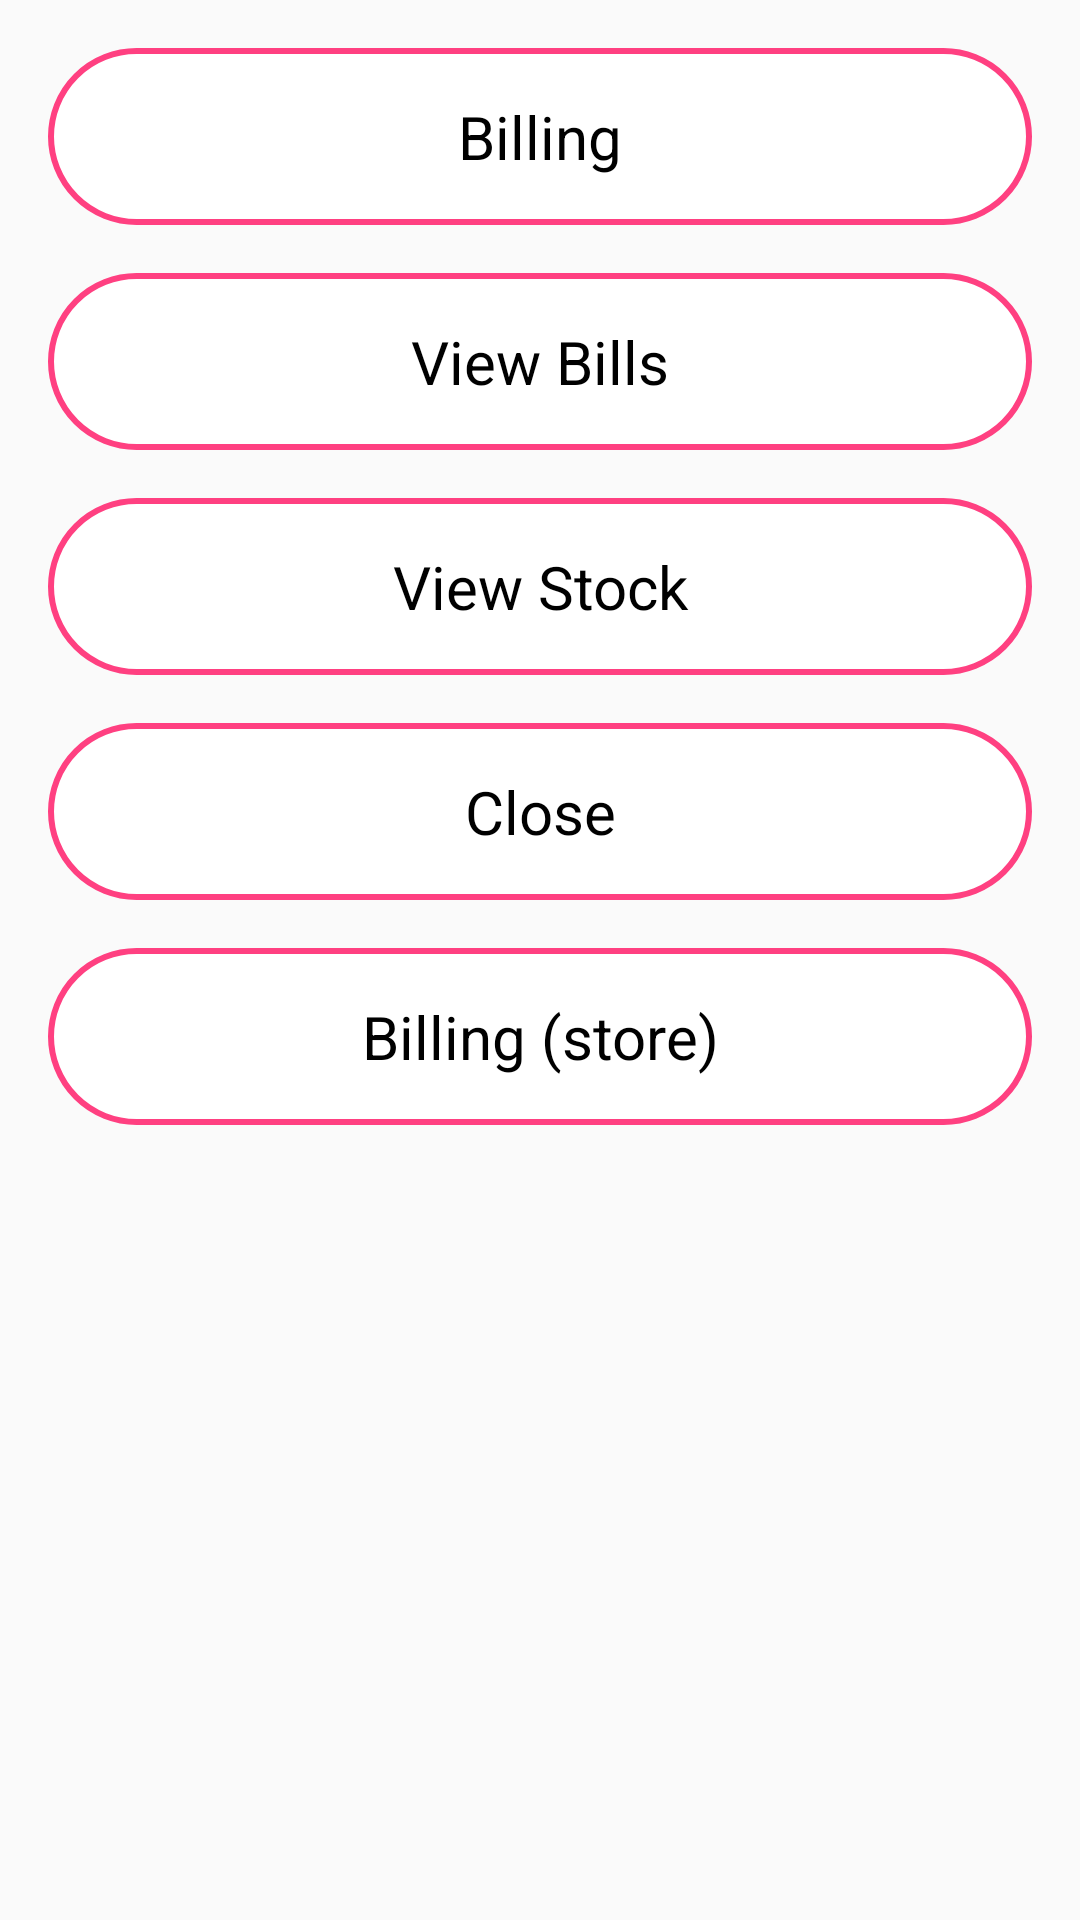

The Android layout XML behind this screen, and the referenced resources:
<!-- AndroidManifest.xml: application theme AppTheme.NoActionBar -->
<!-- res/layout/activity_taken.xml -->
<?xml version="1.0" encoding="utf-8"?>
<LinearLayout xmlns:android="http://schemas.android.com/apk/res/android"
    xmlns:tools="http://schemas.android.com/tools"
    android:layout_width="match_parent"
    android:layout_height="wrap_content"
    android:layout_gravity="center"
    android:orientation="vertical"
    tools:context="marmu.com.quicksaleclient.activity.TakenActivity">

    <TextView
        android:layout_width="match_parent"
        android:layout_height="wrap_content"
        android:layout_marginLeft="16dp"
        android:layout_marginRight="16dp"
        android:layout_marginTop="16dp"
        android:background="@drawable/box_white_thick_border_corner_ripple"
        android:gravity="center"
        android:onClick="purchaseClick"
        android:padding="16dp"
        android:text="Billing"
        android:textColor="@color/colorBlack"
        android:textSize="20sp" />

    <TextView
        android:layout_width="match_parent"
        android:layout_height="wrap_content"
        android:layout_marginLeft="16dp"
        android:layout_marginRight="16dp"
        android:layout_marginTop="16dp"
        android:background="@drawable/box_white_thick_border_corner_ripple"
        android:gravity="center"
        android:onClick="billingClick"
        android:padding="16dp"
        android:text="@string/view_bills"
        android:textColor="@color/colorBlack"
        android:textSize="20sp" />

    <TextView
        android:layout_width="match_parent"
        android:layout_height="wrap_content"
        android:layout_marginLeft="16dp"
        android:layout_marginRight="16dp"
        android:layout_marginTop="16dp"
        android:background="@drawable/box_white_thick_border_corner_ripple"
        android:gravity="center"
        android:onClick="viewStockClick"
        android:padding="16dp"
        android:text="View Stock"
        android:textColor="@color/colorBlack"
        android:textSize="20sp" />

    <TextView
        android:layout_width="match_parent"
        android:layout_height="wrap_content"
        android:layout_marginLeft="16dp"
        android:layout_marginRight="16dp"
        android:layout_marginTop="16dp"
        android:background="@drawable/box_white_thick_border_corner_ripple"
        android:gravity="center"
        android:onClick="closeClick"
        android:padding="16dp"
        android:text="Close"
        android:textColor="@color/colorBlack"
        android:textSize="20sp" />

    <TextView
        android:layout_width="match_parent"
        android:layout_height="wrap_content"
        android:layout_marginLeft="16dp"
        android:layout_marginRight="16dp"
        android:layout_marginTop="16dp"
        android:background="@drawable/box_white_thick_border_corner_ripple"
        android:gravity="center"
        android:onClick="purchaseStoreClick"
        android:padding="16dp"
        android:text="Billing (store)"
        android:textColor="@color/colorBlack"
        android:textSize="20sp"
        android:visibility="visible" />

</LinearLayout>
<!-- resources referenced by this layout -->
<resources>
  <color name="colorBlack">#000000</color>
  <!-- drawable box_white_thick_border_corner_ripple (drawable) -->
  <?xml version="1.0" encoding="utf-8"?>
  <shape xmlns:android="http://schemas.android.com/apk/res/android"
      android:shape="rectangle">
      <stroke
          android:width="2dp"
          android:color="@color/colorAccent" />
      
      <corners
          android:bottomLeftRadius="50dp"
          android:bottomRightRadius="50dp"
          android:topLeftRadius="50dp"
          android:topRightRadius="50dp" />
      <solid android:color="@color/colorWhite" />
  </shape>
  <string name="view_bills">View Bills</string>
  <style name="AppTheme.NoActionBar">
          <item name="windowActionBar">false</item>
          <item name="windowNoTitle">true</item>
      </style>
  <color name="colorAccent">#FF4081</color>
  <color name="colorWhite">#ffffff</color>
</resources>
